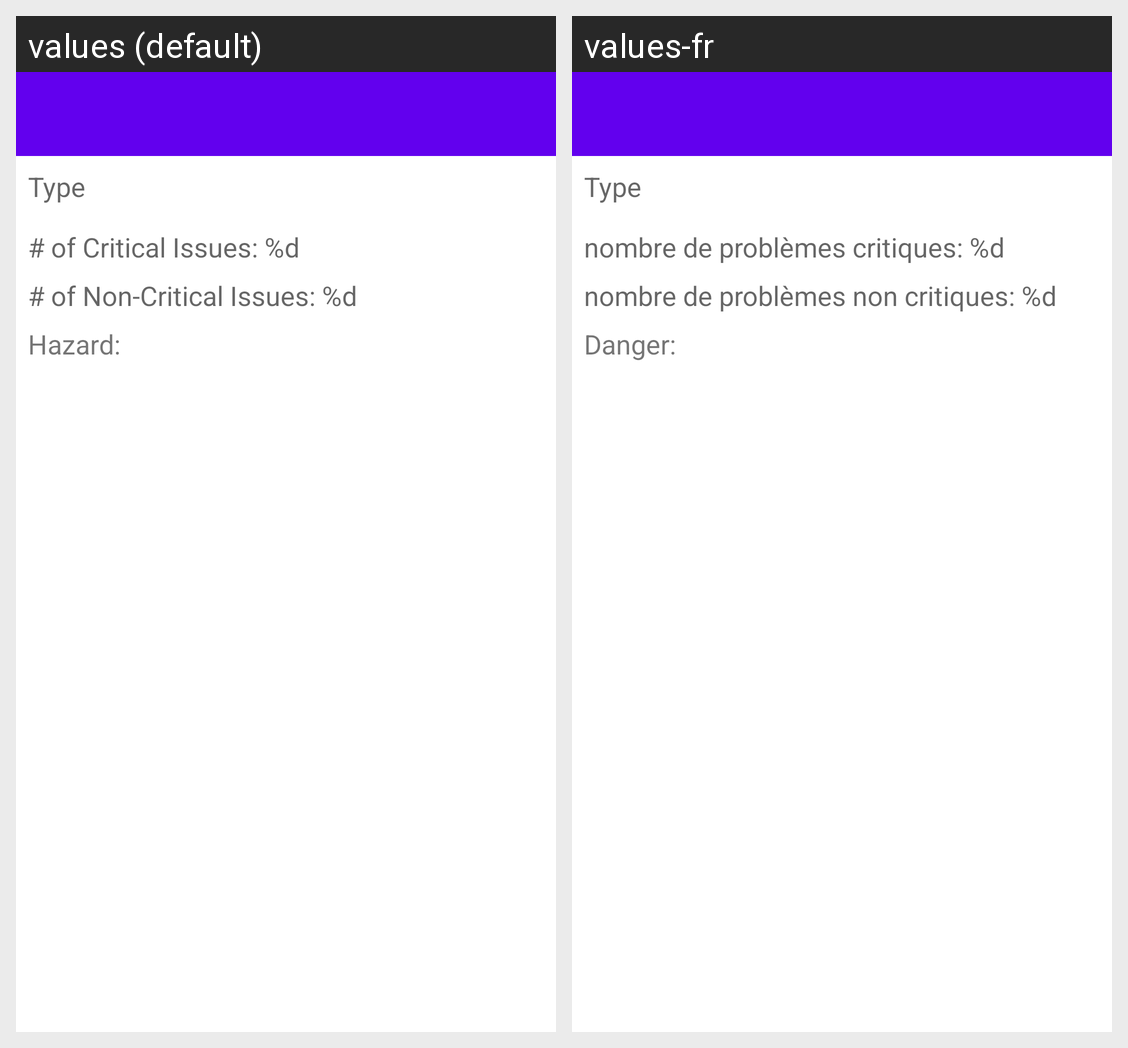

The Android screen above is rendered under two locales of the same app. Produce the string resources it draws, with the default and per-locale values.
Android screen res/layout/activity_inspection_details.xml rendered under 2 locales, left to right: values (default), values-fr. Device: Nexus 5 (rendered at 1080×1920; each locale shown at half size, 540×960, under a caption strip naming it); theme Theme.Project.
Strings drawn on this screen, with the default value and each locale's value (text and hints the layout hard-codes, and strings that could not be matched under every locale, appear in the picture but are not listed):

type
  values: Type
  values-fr: Type

non_critical_issue
  values: # of Non-Critical Issues: %d
  values-fr: nombre de problèmes non critiques: %d

critical_issue
  values: # of Critical Issues: %d
  values-fr: nombre de problèmes critiques: %d

hazard_level
  values: Hazard:
  values-fr: Danger:
